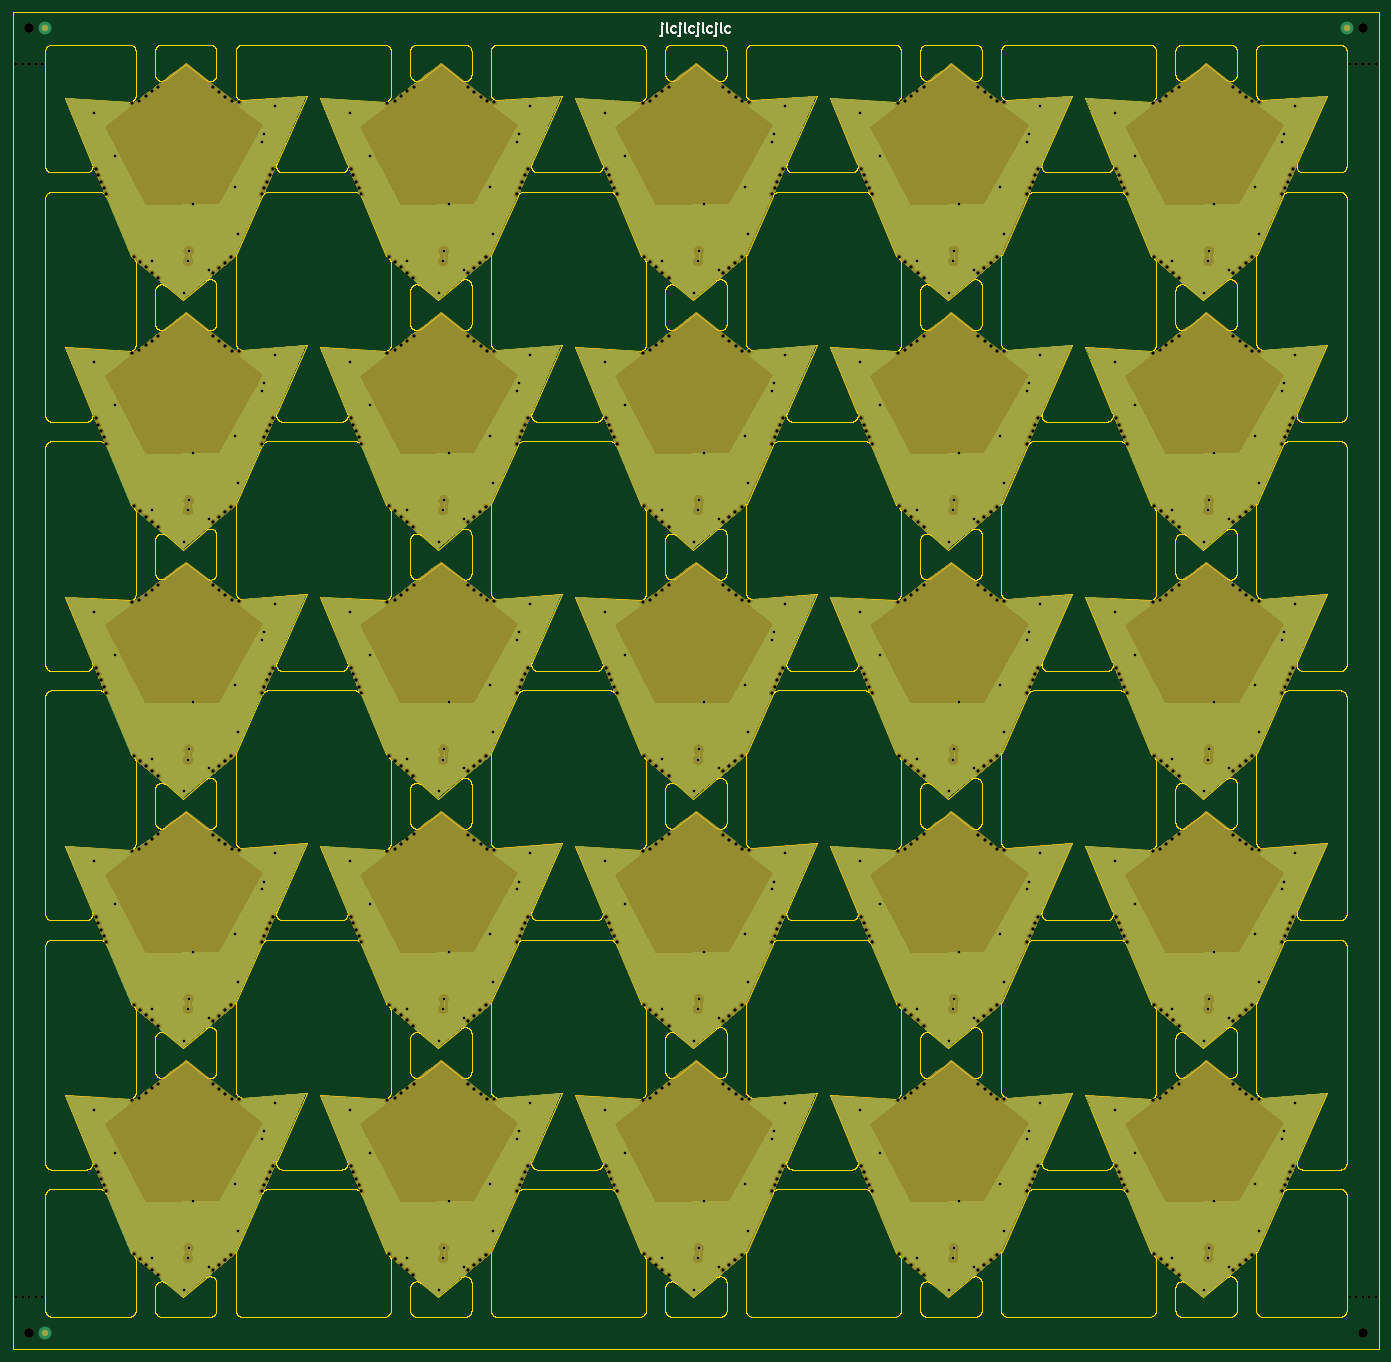
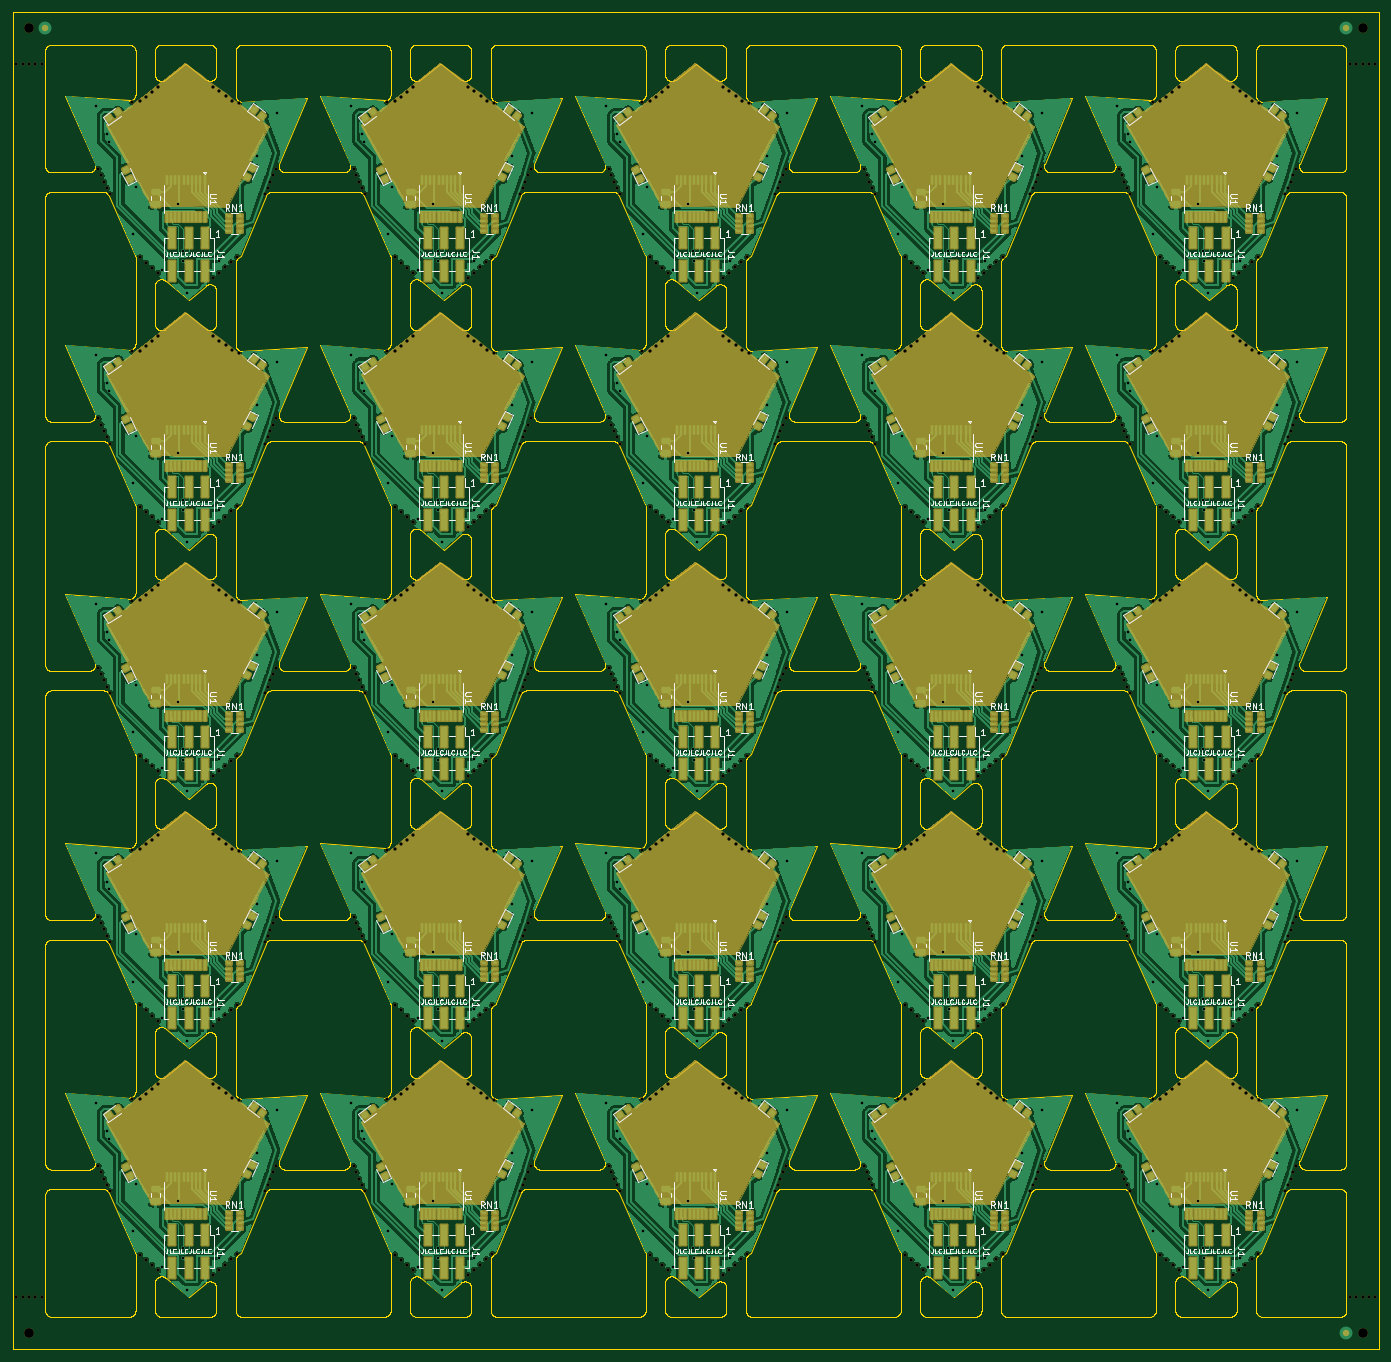
Circuit board: 11 layer files. Board 211.5 x 207.0 mm.
- bottom_copper: panel-B_Cu.gbr (976933 bytes)
- bottom_mask: panel-B_Mask.gbr (195582 bytes)
- paste: panel-B_Paste.gbr (36220 bytes)
- bottom_silk: panel-B_Silkscreen.gbr (228868 bytes)
- outline: panel-Edge_Cuts.gbr (680928 bytes)
- top_copper: panel-F_Cu.gbr (585534 bytes)
- top_mask: panel-F_Mask.gbr (289371 bytes)
- paste: panel-F_Paste.gbr (463 bytes)
- top_silk: panel-F_Silkscreen.gbr (5274 bytes)
- drill: panel-NPTH.drl (13948 bytes)
- drill: panel-PTH.drl (6239 bytes)

=== bottom_copper: panel-B_Cu.gbr (976933 bytes, source omitted) ===
=== bottom_mask: panel-B_Mask.gbr (195582 bytes, source omitted) ===
=== paste: panel-B_Paste.gbr (36220 bytes, source omitted) ===
=== bottom_silk: panel-B_Silkscreen.gbr (228868 bytes, source omitted) ===
=== outline: panel-Edge_Cuts.gbr (680928 bytes, source omitted) ===
=== top_copper: panel-F_Cu.gbr (585534 bytes, source omitted) ===
=== top_mask: panel-F_Mask.gbr (289371 bytes, source omitted) ===
=== paste: panel-F_Paste.gbr ===
%TF.GenerationSoftware,KiCad,Pcbnew,9.0.2*%
%TF.CreationDate,2025-06-25T16:30:57-05:00*%
%TF.ProjectId,panel,70616e65-6c2e-46b6-9963-61645f706362,rev?*%
%TF.SameCoordinates,Original*%
%TF.FileFunction,Paste,Top*%
%TF.FilePolarity,Positive*%
%FSLAX46Y46*%
G04 Gerber Fmt 4.6, Leading zero omitted, Abs format (unit mm)*
G04 Created by KiCad (PCBNEW 9.0.2) date 2025-06-25 16:30:57*
%MOMM*%
%LPD*%
G01*
G04 APERTURE LIST*
G04 APERTURE END LIST*
M02*

=== top_silk: panel-F_Silkscreen.gbr ===
%TF.GenerationSoftware,KiCad,Pcbnew,9.0.2*%
%TF.CreationDate,2025-06-25T16:30:57-05:00*%
%TF.ProjectId,panel,70616e65-6c2e-46b6-9963-61645f706362,rev?*%
%TF.SameCoordinates,Original*%
%TF.FileFunction,Legend,Top*%
%TF.FilePolarity,Positive*%
%FSLAX46Y46*%
G04 Gerber Fmt 4.6, Leading zero omitted, Abs format (unit mm)*
G04 Created by KiCad (PCBNEW 9.0.2) date 2025-06-25 16:30:57*
%MOMM*%
%LPD*%
G01*
G04 APERTURE LIST*
%ADD10C,0.300000*%
G04 APERTURE END LIST*
D10*
X143285714Y-22178328D02*
X143285714Y-23464042D01*
X143285714Y-23464042D02*
X143214286Y-23606900D01*
X143214286Y-23606900D02*
X143071429Y-23678328D01*
X143071429Y-23678328D02*
X143000000Y-23678328D01*
X143285714Y-21678328D02*
X143214286Y-21749757D01*
X143214286Y-21749757D02*
X143285714Y-21821185D01*
X143285714Y-21821185D02*
X143357143Y-21749757D01*
X143357143Y-21749757D02*
X143285714Y-21678328D01*
X143285714Y-21678328D02*
X143285714Y-21821185D01*
X144214286Y-23178328D02*
X144071429Y-23106900D01*
X144071429Y-23106900D02*
X144000000Y-22964042D01*
X144000000Y-22964042D02*
X144000000Y-21678328D01*
X145428572Y-23106900D02*
X145285714Y-23178328D01*
X145285714Y-23178328D02*
X145000000Y-23178328D01*
X145000000Y-23178328D02*
X144857143Y-23106900D01*
X144857143Y-23106900D02*
X144785714Y-23035471D01*
X144785714Y-23035471D02*
X144714286Y-22892614D01*
X144714286Y-22892614D02*
X144714286Y-22464042D01*
X144714286Y-22464042D02*
X144785714Y-22321185D01*
X144785714Y-22321185D02*
X144857143Y-22249757D01*
X144857143Y-22249757D02*
X145000000Y-22178328D01*
X145000000Y-22178328D02*
X145285714Y-22178328D01*
X145285714Y-22178328D02*
X145428572Y-22249757D01*
X146071428Y-22178328D02*
X146071428Y-23464042D01*
X146071428Y-23464042D02*
X146000000Y-23606900D01*
X146000000Y-23606900D02*
X145857143Y-23678328D01*
X145857143Y-23678328D02*
X145785714Y-23678328D01*
X146071428Y-21678328D02*
X146000000Y-21749757D01*
X146000000Y-21749757D02*
X146071428Y-21821185D01*
X146071428Y-21821185D02*
X146142857Y-21749757D01*
X146142857Y-21749757D02*
X146071428Y-21678328D01*
X146071428Y-21678328D02*
X146071428Y-21821185D01*
X147000000Y-23178328D02*
X146857143Y-23106900D01*
X146857143Y-23106900D02*
X146785714Y-22964042D01*
X146785714Y-22964042D02*
X146785714Y-21678328D01*
X148214286Y-23106900D02*
X148071428Y-23178328D01*
X148071428Y-23178328D02*
X147785714Y-23178328D01*
X147785714Y-23178328D02*
X147642857Y-23106900D01*
X147642857Y-23106900D02*
X147571428Y-23035471D01*
X147571428Y-23035471D02*
X147500000Y-22892614D01*
X147500000Y-22892614D02*
X147500000Y-22464042D01*
X147500000Y-22464042D02*
X147571428Y-22321185D01*
X147571428Y-22321185D02*
X147642857Y-22249757D01*
X147642857Y-22249757D02*
X147785714Y-22178328D01*
X147785714Y-22178328D02*
X148071428Y-22178328D01*
X148071428Y-22178328D02*
X148214286Y-22249757D01*
X148857142Y-22178328D02*
X148857142Y-23464042D01*
X148857142Y-23464042D02*
X148785714Y-23606900D01*
X148785714Y-23606900D02*
X148642857Y-23678328D01*
X148642857Y-23678328D02*
X148571428Y-23678328D01*
X148857142Y-21678328D02*
X148785714Y-21749757D01*
X148785714Y-21749757D02*
X148857142Y-21821185D01*
X148857142Y-21821185D02*
X148928571Y-21749757D01*
X148928571Y-21749757D02*
X148857142Y-21678328D01*
X148857142Y-21678328D02*
X148857142Y-21821185D01*
X149785714Y-23178328D02*
X149642857Y-23106900D01*
X149642857Y-23106900D02*
X149571428Y-22964042D01*
X149571428Y-22964042D02*
X149571428Y-21678328D01*
X151000000Y-23106900D02*
X150857142Y-23178328D01*
X150857142Y-23178328D02*
X150571428Y-23178328D01*
X150571428Y-23178328D02*
X150428571Y-23106900D01*
X150428571Y-23106900D02*
X150357142Y-23035471D01*
X150357142Y-23035471D02*
X150285714Y-22892614D01*
X150285714Y-22892614D02*
X150285714Y-22464042D01*
X150285714Y-22464042D02*
X150357142Y-22321185D01*
X150357142Y-22321185D02*
X150428571Y-22249757D01*
X150428571Y-22249757D02*
X150571428Y-22178328D01*
X150571428Y-22178328D02*
X150857142Y-22178328D01*
X150857142Y-22178328D02*
X151000000Y-22249757D01*
X151642856Y-22178328D02*
X151642856Y-23464042D01*
X151642856Y-23464042D02*
X151571428Y-23606900D01*
X151571428Y-23606900D02*
X151428571Y-23678328D01*
X151428571Y-23678328D02*
X151357142Y-23678328D01*
X151642856Y-21678328D02*
X151571428Y-21749757D01*
X151571428Y-21749757D02*
X151642856Y-21821185D01*
X151642856Y-21821185D02*
X151714285Y-21749757D01*
X151714285Y-21749757D02*
X151642856Y-21678328D01*
X151642856Y-21678328D02*
X151642856Y-21821185D01*
X152571428Y-23178328D02*
X152428571Y-23106900D01*
X152428571Y-23106900D02*
X152357142Y-22964042D01*
X152357142Y-22964042D02*
X152357142Y-21678328D01*
X153785714Y-23106900D02*
X153642856Y-23178328D01*
X153642856Y-23178328D02*
X153357142Y-23178328D01*
X153357142Y-23178328D02*
X153214285Y-23106900D01*
X153214285Y-23106900D02*
X153142856Y-23035471D01*
X153142856Y-23035471D02*
X153071428Y-22892614D01*
X153071428Y-22892614D02*
X153071428Y-22464042D01*
X153071428Y-22464042D02*
X153142856Y-22321185D01*
X153142856Y-22321185D02*
X153214285Y-22249757D01*
X153214285Y-22249757D02*
X153357142Y-22178328D01*
X153357142Y-22178328D02*
X153642856Y-22178328D01*
X153642856Y-22178328D02*
X153785714Y-22249757D01*
M02*

=== drill: panel-NPTH.drl (13948 bytes, source omitted) ===
=== drill: panel-PTH.drl ===
M48
; DRILL file {KiCad 9.0.2} date 2025-06-25T16:30:59-0500
; FORMAT={-:-/ absolute / metric / decimal}
; #@! TF.CreationDate,2025-06-25T16:30:59-05:00
; #@! TF.GenerationSoftware,Kicad,Pcbnew,9.0.2
; #@! TF.FileFunction,Plated,1,2,PTH
FMAT,2
METRIC
; #@! TA.AperFunction,Plated,PTH,ViaDrill
T1C0.400
%
G90
G05
T1
X55.343Y-35.621
X55.343Y-74.228
X55.343Y-112.836
X55.343Y-151.444
X55.343Y-190.052
X58.483Y-42.251
X58.483Y-80.858
X58.483Y-119.466
X58.483Y-158.074
X58.483Y-196.682
X64.253Y-58.491
X64.253Y-97.098
X64.253Y-135.706
X64.253Y-174.314
X64.253Y-212.922
X69.223Y-63.431
X69.223Y-102.038
X69.223Y-140.646
X69.223Y-179.254
X69.223Y-217.862
X69.823Y-58.511
X69.823Y-97.118
X69.823Y-135.726
X69.823Y-174.334
X69.823Y-212.942
X69.923Y-56.931
X69.923Y-95.538
X69.923Y-134.146
X69.923Y-172.754
X69.923Y-211.362
X70.673Y-49.656
X70.673Y-88.263
X70.673Y-126.871
X70.673Y-165.479
X70.673Y-204.087
X73.073Y-59.881
X73.073Y-98.488
X73.073Y-137.096
X73.073Y-175.704
X73.073Y-214.312
X77.093Y-46.981
X77.093Y-85.588
X77.093Y-124.196
X77.093Y-162.804
X77.093Y-201.412
X77.623Y-54.281
X77.623Y-92.888
X77.623Y-131.496
X77.623Y-170.104
X77.623Y-208.712
X81.293Y-40.011
X81.293Y-78.618
X81.293Y-117.226
X81.293Y-155.834
X81.293Y-194.442
X81.623Y-38.831
X81.623Y-77.438
X81.623Y-116.046
X81.623Y-154.654
X81.623Y-193.262
X83.323Y-34.431
X83.323Y-73.038
X83.323Y-111.646
X83.323Y-150.254
X83.323Y-188.862
X94.851Y-35.621
X94.851Y-74.228
X94.851Y-112.836
X94.851Y-151.444
X94.851Y-190.052
X97.991Y-42.251
X97.991Y-80.858
X97.991Y-119.466
X97.991Y-158.074
X97.991Y-196.682
X103.761Y-58.491
X103.761Y-97.098
X103.761Y-135.706
X103.761Y-174.314
X103.761Y-212.922
X108.731Y-63.431
X108.731Y-102.038
X108.731Y-140.646
X108.731Y-179.254
X108.731Y-217.862
X109.331Y-58.511
X109.331Y-97.118
X109.331Y-135.726
X109.331Y-174.334
X109.331Y-212.942
X109.431Y-56.931
X109.431Y-95.538
X109.431Y-134.146
X109.431Y-172.754
X109.431Y-211.362
X110.181Y-49.656
X110.181Y-88.263
X110.181Y-126.871
X110.181Y-165.479
X110.181Y-204.087
X112.581Y-59.881
X112.581Y-98.488
X112.581Y-137.096
X112.581Y-175.704
X112.581Y-214.312
X116.601Y-46.981
X116.601Y-85.588
X116.601Y-124.196
X116.601Y-162.804
X116.601Y-201.412
X117.131Y-54.281
X117.131Y-92.888
X117.131Y-131.496
X117.131Y-170.104
X117.131Y-208.712
X120.801Y-40.011
X120.801Y-78.618
X120.801Y-117.226
X120.801Y-155.834
X120.801Y-194.442
X121.131Y-38.831
X121.131Y-77.438
X121.131Y-116.046
X121.131Y-154.654
X121.131Y-193.262
X122.831Y-34.431
X122.831Y-73.038
X122.831Y-111.646
X122.831Y-150.254
X122.831Y-188.862
X134.36Y-35.621
X134.36Y-74.228
X134.36Y-112.836
X134.36Y-151.444
X134.36Y-190.052
X137.5Y-42.251
X137.5Y-80.858
X137.5Y-119.466
X137.5Y-158.074
X137.5Y-196.682
X143.27Y-58.491
X143.27Y-97.098
X143.27Y-135.706
X143.27Y-174.314
X143.27Y-212.922
X148.24Y-63.431
X148.24Y-102.038
X148.24Y-140.646
X148.24Y-179.254
X148.24Y-217.862
X148.84Y-58.511
X148.84Y-97.118
X148.84Y-135.726
X148.84Y-174.334
X148.84Y-212.942
X148.94Y-56.931
X148.94Y-95.538
X148.94Y-134.146
X148.94Y-172.754
X148.94Y-211.362
X149.69Y-49.656
X149.69Y-88.263
X149.69Y-126.871
X149.69Y-165.479
X149.69Y-204.087
X152.09Y-59.881
X152.09Y-98.488
X152.09Y-137.096
X152.09Y-175.704
X152.09Y-214.312
X156.11Y-46.981
X156.11Y-85.588
X156.11Y-124.196
X156.11Y-162.804
X156.11Y-201.412
X156.64Y-54.281
X156.64Y-92.888
X156.64Y-131.496
X156.64Y-170.104
X156.64Y-208.712
X160.31Y-40.011
X160.31Y-78.618
X160.31Y-117.226
X160.31Y-155.834
X160.31Y-194.442
X160.64Y-38.831
X160.64Y-77.438
X160.64Y-116.046
X160.64Y-154.654
X160.64Y-193.262
X162.34Y-34.431
X162.34Y-73.038
X162.34Y-111.646
X162.34Y-150.254
X162.34Y-188.862
X173.868Y-35.621
X173.868Y-74.228
X173.868Y-112.836
X173.868Y-151.444
X173.868Y-190.052
X177.008Y-42.251
X177.008Y-80.858
X177.008Y-119.466
X177.008Y-158.074
X177.008Y-196.682
X182.778Y-58.491
X182.778Y-97.098
X182.778Y-135.706
X182.778Y-174.314
X182.778Y-212.922
X187.748Y-63.431
X187.748Y-102.038
X187.748Y-140.646
X187.748Y-179.254
X187.748Y-217.862
X188.348Y-58.511
X188.348Y-97.118
X188.348Y-135.726
X188.348Y-174.334
X188.348Y-212.942
X188.448Y-56.931
X188.448Y-95.538
X188.448Y-134.146
X188.448Y-172.754
X188.448Y-211.362
X189.198Y-49.656
X189.198Y-88.263
X189.198Y-126.871
X189.198Y-165.479
X189.198Y-204.087
X191.598Y-59.881
X191.598Y-98.488
X191.598Y-137.096
X191.598Y-175.704
X191.598Y-214.312
X195.618Y-46.981
X195.618Y-85.588
X195.618Y-124.196
X195.618Y-162.804
X195.618Y-201.412
X196.148Y-54.281
X196.148Y-92.888
X196.148Y-131.496
X196.148Y-170.104
X196.148Y-208.712
X199.818Y-40.011
X199.818Y-78.618
X199.818Y-117.226
X199.818Y-155.834
X199.818Y-194.442
X200.148Y-38.831
X200.148Y-77.438
X200.148Y-116.046
X200.148Y-154.654
X200.148Y-193.262
X201.848Y-34.431
X201.848Y-73.038
X201.848Y-111.646
X201.848Y-150.254
X201.848Y-188.862
X213.377Y-35.621
X213.377Y-74.228
X213.377Y-112.836
X213.377Y-151.444
X213.377Y-190.052
X216.517Y-42.251
X216.517Y-80.858
X216.517Y-119.466
X216.517Y-158.074
X216.517Y-196.682
X222.287Y-58.491
X222.287Y-97.098
X222.287Y-135.706
X222.287Y-174.314
X222.287Y-212.922
X227.257Y-63.431
X227.257Y-102.038
X227.257Y-140.646
X227.257Y-179.254
X227.257Y-217.862
X227.857Y-58.511
X227.857Y-97.118
X227.857Y-135.726
X227.857Y-174.334
X227.857Y-212.942
X227.957Y-56.931
X227.957Y-95.538
X227.957Y-134.146
X227.957Y-172.754
X227.957Y-211.362
X228.707Y-49.656
X228.707Y-88.263
X228.707Y-126.871
X228.707Y-165.479
X228.707Y-204.087
X231.107Y-59.881
X231.107Y-98.488
X231.107Y-137.096
X231.107Y-175.704
X231.107Y-214.312
X235.127Y-46.981
X235.127Y-85.588
X235.127Y-124.196
X235.127Y-162.804
X235.127Y-201.412
X235.657Y-54.281
X235.657Y-92.888
X235.657Y-131.496
X235.657Y-170.104
X235.657Y-208.712
X239.327Y-40.011
X239.327Y-78.618
X239.327Y-117.226
X239.327Y-155.834
X239.327Y-194.442
X239.657Y-38.831
X239.657Y-77.438
X239.657Y-116.046
X239.657Y-154.654
X239.657Y-193.262
X241.357Y-34.431
X241.357Y-73.038
X241.357Y-111.646
X241.357Y-150.254
X241.357Y-188.862
M30

